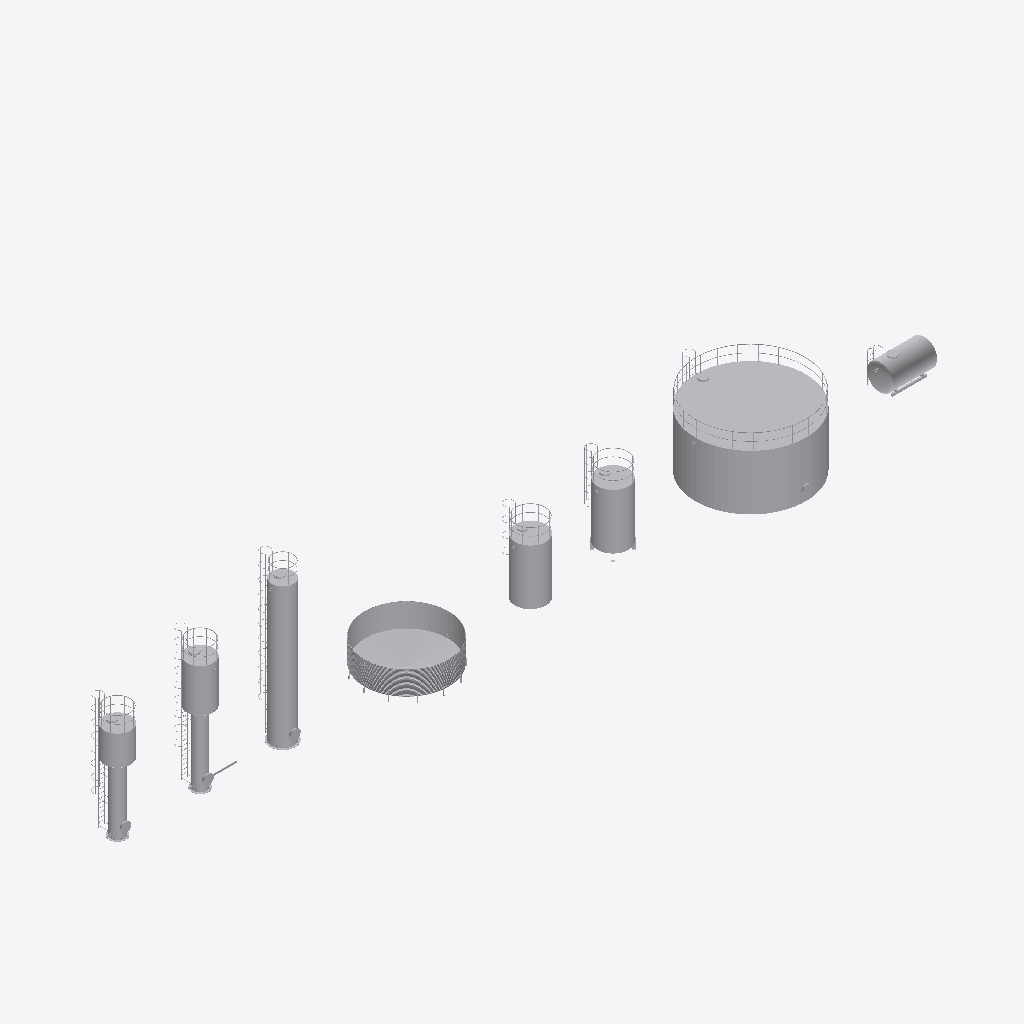
Isometric view of an IFC building model (IFC-SPF (STEP), schema IFC4X3, length unit metre), seen from the south-west, elements coloured by IFC class: 9 other elements (light grey).
Extent 59.9 m × 9.0 m × 11.3 m (x, y, z). Elements (9): 8 IfcTank, 1 IfcPipeSegment.

HEADER;
FILE_DESCRIPTION(('ViewDefinition [ReferenceView_V1.2]'),'2;1');
FILE_NAME('Reservatórios metálicos TRAMEC — demonstração.ifc','2026-01-01T00:00:00.000Z',(''),(''),'HydroBIM','HydroBIM','');
FILE_SCHEMA(('IFC4X3'));
ENDSEC;
DATA;
#20=IFCPROJECT('1fea8SVsT0dOT2CROEsXJn',$,'Reservatórios metálicos TRAMEC — demonstração',$,$,$,$,(#18),#13);
#26=IFCSITE('11yBI3H2LViBRl5bu6_mtZ',$,'Reservatórios metálicos TRAMEC — demonstração',$,$,#25,$,$,.ELEMENT.,$,$,$,$,$);
#833=IFCTANK('2pB$EeSiP3UePRqnpwKw4g',$,'Reservatório 7','Geometria paramétrica da forma construtiva da família; dimensões principais do catálogo ou do usuário. Chapas, acessórios e bocais são representação ou configuração do usuário.','tank',#822,#832,'b32ff3a8-72c6-437a-865b-d31cfa53a12a',.STORAGE.);
#466=IFCTANK('0zDDyzvwvC3uvBhYcv1MIv',$,'Reservatório 4','Geometria paramétrica da forma construtiva da família; dimensões principais do catálogo ou do usuário. Chapas, acessórios e bocais são representação ou configuração do usuário.','tank',#453,#465,'3d34df3d-e7ae-4c0f-8e4b-ae29b90564b9',.STORAGE.);
#343=IFCTANK('33jf04oQTEhBgQrq7cL38W',$,'Reservatório 3','Geometria paramétrica da forma construtiva da família; dimensões principais do catálogo ou do usuário. Chapas, acessórios e bocais são representação ou configuração do usuário.','tank',#332,#342,'c3b69004-c9a7-4eac-ba9a-d741e6543220',.STORAGE.);
#173=IFCTANK('1bRRZ8W9f9uQ4IheILNlCR',$,'Reservatório 2','Geometria paramétrica da forma construtiva da família; dimensões principais do catálogo ou do usuário. Chapas, acessórios e bocais são representação ou configuração do usuário.','tank',#158,#172,'656db8c8-809a-49e1-a112-ae84955ef31b',.STORAGE.);
#710=IFCTANK('3sUYl01lbAORxWT5b_BMof',$,'Reservatório 6','Geometria paramétrica da forma construtiva da família; dimensões principais do catálogo ou do usuário. Chapas, acessórios e bocais são representação ou configuração do usuário.','tank',#699,#709,'f67a2bc0-06f9-4a61-bee0-74597e2d6ca9',.STORAGE.);
#43=IFCTANK('3v5HPDBbn4_9hORjRgtPbr',$,'Reservatório 1','Geometria paramétrica da forma construtiva da família; dimensões principais do catálogo ou do usuário. Chapas, acessórios e bocais são representação ou configuração do usuário.','tank',#32,#42,'f915164d-2e5c-44f8-9ad8-6ed6eadd9975',.STORAGE.);
#589=IFCTANK('1fmNQvGSTCvOPL7BgeQxBU',$,'Reservatório 5','Geometria paramétrica da forma construtiva da família; dimensões principais do catálogo ou do usuário. Chapas, acessórios e bocais são representação ou configuração do usuário.','tank',#578,#588,'69c176b9-41c7-4ce5-8655-1cbaa86bb2de',.STORAGE.);
#954=IFCTANK('0HFj2ki157Vgshr8tU_fiw',$,'Reservatório 8','Geometria paramétrica da forma construtiva da família; dimensões principais do catálogo ou do usuário. Chapas, acessórios e bocais são representação ou configuração do usuário.','tank',#943,#953,'113ed0ae-b011-477e-adab-d48ddefa9b3a',.STORAGE.);
#1077=IFCPIPESEGMENT('3zY42cs2bEYQrbuuJ$GAEF',$,'Tubo 1',$,'pipe',#1067,#1076,'fd8840a6-d829-4e89-ad65-e384ff40a38f',.RIGIDSEGMENT.);
ENDSEC;
